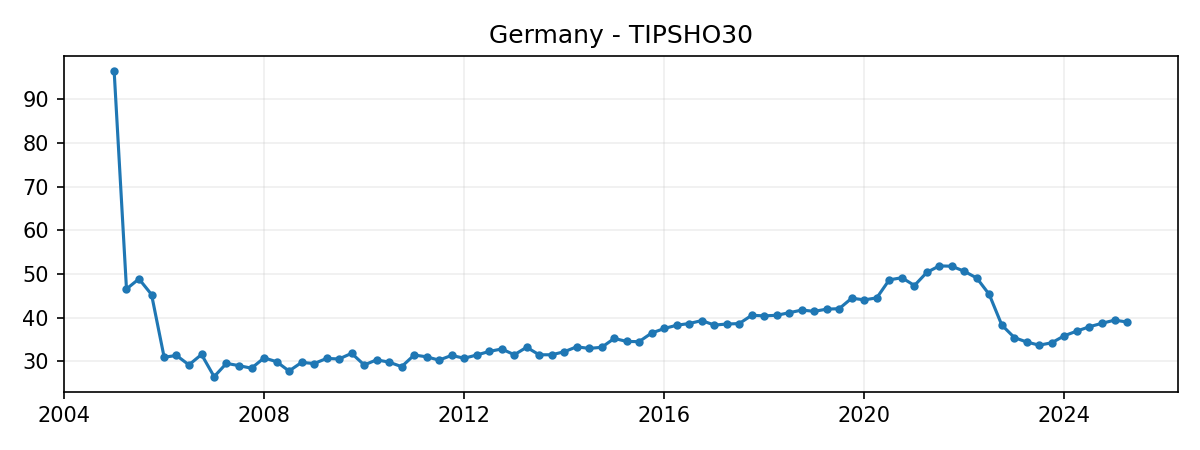

The file beside this chart, header and first rows:
DATE, VALUE
2005-01-01, 96.47
2005-04-01, 46.55
2005-07-01, 48.87
2005-10-01, 45.28
2006-01-01, 30.9
2006-04-01, 31.31
2006-07-01, 29.15
2006-10-01, 31.53
2007-01-01, 26.45
2007-04-01, 29.5
2007-07-01, 28.97
2007-10-01, 28.39
2008-01-01, 30.75
2008-04-01, 29.88
2008-07-01, 27.74
2008-10-01, 29.72
2009-01-01, 29.45
2009-04-01, 30.63
2009-07-01, 30.5
2009-10-01, 31.8
2010-01-01, 29.13
2010-04-01, 30.3
2010-07-01, 29.79
2010-10-01, 28.74
2011-01-01, 31.41
2011-04-01, 31.0
2011-07-01, 30.24
2011-10-01, 31.32
2012-01-01, 30.67
2012-04-01, 31.41
2012-07-01, 32.22
2012-10-01, 32.8
2013-01-01, 31.47
2013-04-01, 33.19
2013-07-01, 31.47
2013-10-01, 31.47
2014-01-01, 32.16
2014-04-01, 33.29
2014-07-01, 32.93
2014-10-01, 33.18
2015-01-01, 35.22
2015-04-01, 34.52
2015-07-01, 34.47
2015-10-01, 36.45
2016-01-01, 37.49
2016-04-01, 38.24
2016-07-01, 38.63
2016-10-01, 39.31
2017-01-01, 38.27
2017-04-01, 38.51
2017-07-01, 38.62
2017-10-01, 40.52
2018-01-01, 40.39
2018-04-01, 40.52
2018-07-01, 41.11
2018-10-01, 41.71
2019-01-01, 41.43
2019-04-01, 41.93
2019-07-01, 42.03
2019-10-01, 44.44
... 22 more rows
